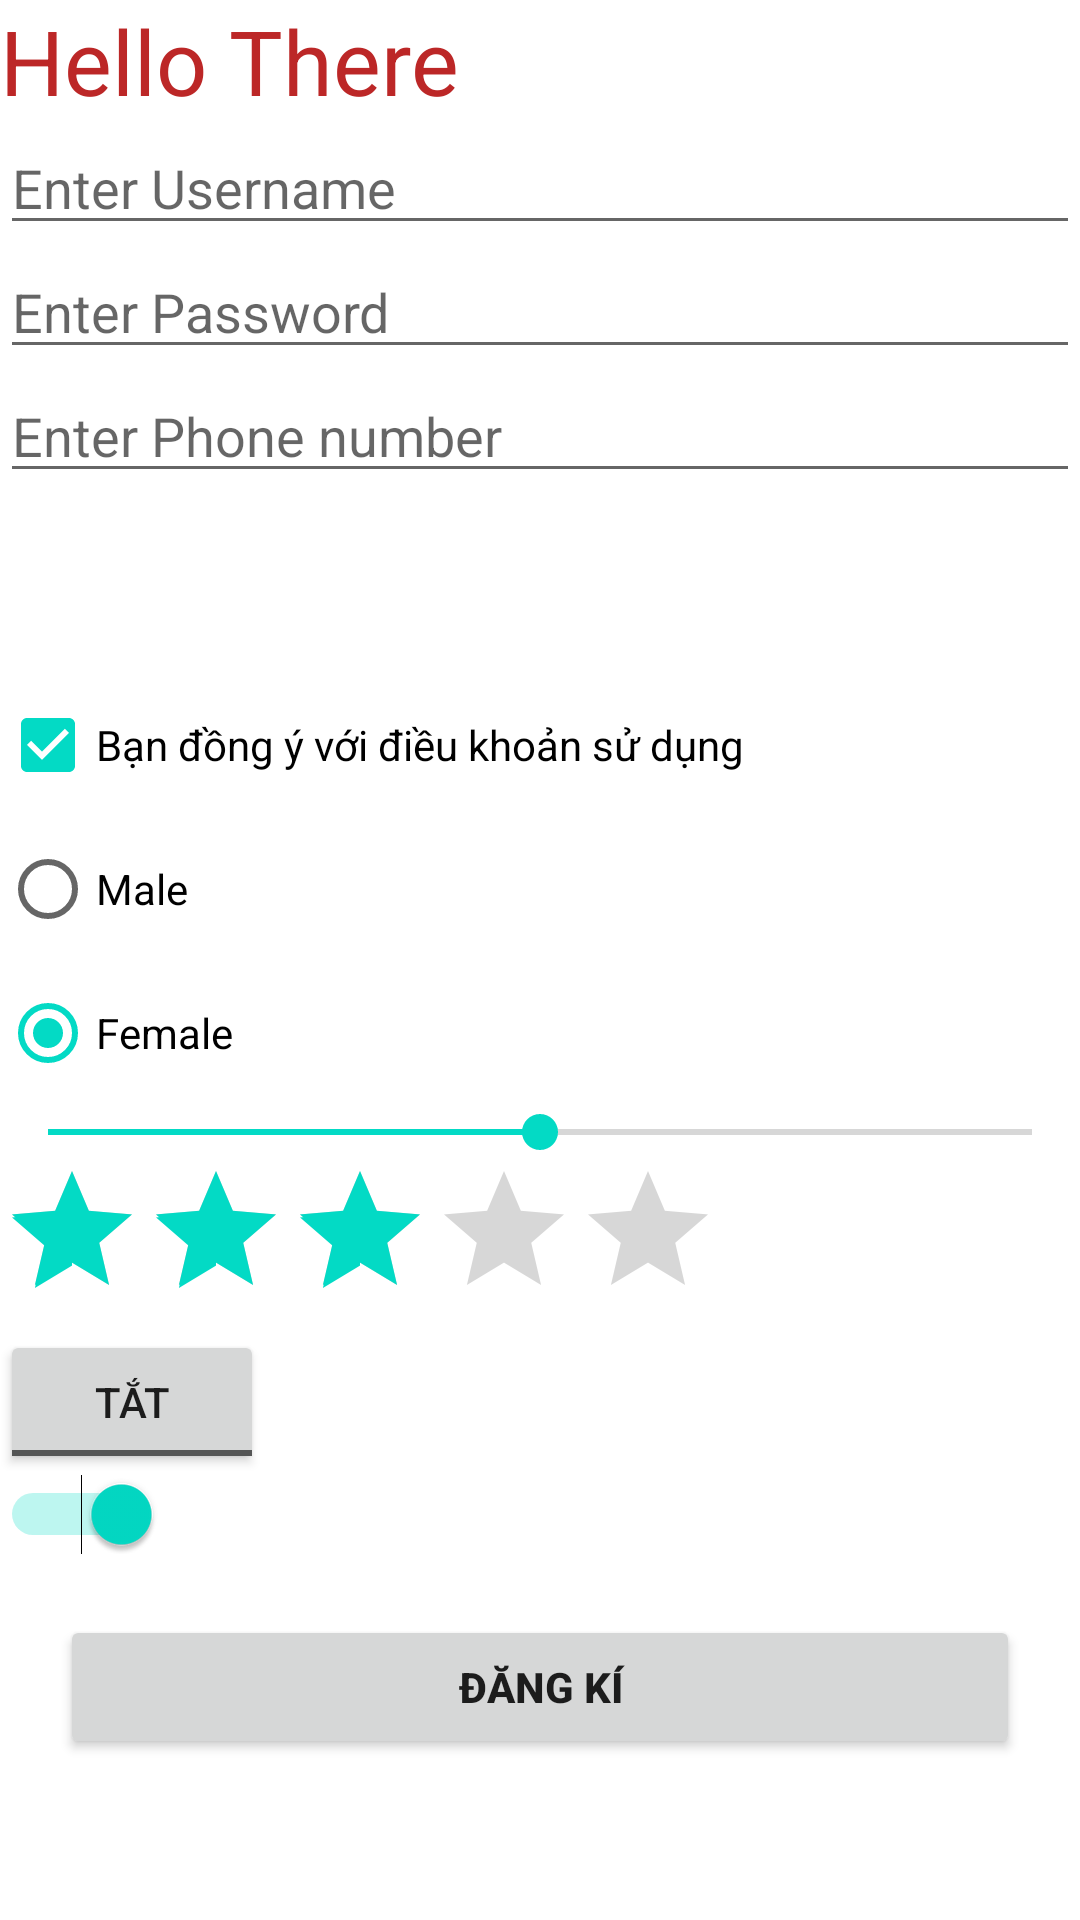

Write the Android layout XML for this screen, with the resource values it uses.
<!-- AndroidManifest.xml: application theme Theme.ViewControlDemo -->
<!-- res/layout/activity_view_control.xml -->
<?xml version="1.0" encoding="utf-8"?>
<LinearLayout xmlns:android="http://schemas.android.com/apk/res/android"
    xmlns:tools="http://schemas.android.com/tools"
    android:layout_width="match_parent"
    android:layout_height="match_parent"
    android:layout_margin="10dp"
    android:orientation="vertical"
    tools:context=".ViewControl">

    <TextView
        android:id="@+id/tvName"
        android:layout_width="wrap_content"
        android:layout_height="wrap_content"
        android:text="Hello There"
        android:textColor="#BC2727"
        android:textSize="30sp" />

    <EditText
        android:id="@+id/etName"
        android:layout_width="match_parent"
        android:layout_height="wrap_content"
        android:hint="Enter Username"
        android:inputType="text" />

    <EditText
        android:id="@+id/etPass"
        android:layout_width="match_parent"
        android:layout_height="wrap_content"
        android:hint="Enter Password"
        android:inputType="textPassword" />

    <EditText
        android:id="@+id/etPhoneNumber"
        android:layout_width="match_parent"
        android:layout_height="wrap_content"
        android:hint="Enter Phone number"
        android:inputType="number" />

    <ImageView
        android:layout_width="60dp"
        android:layout_height="60dp"
        android:src="@drawable/ic_baseline_account_circle_24" />

    <CheckBox
        android:id="@+id/cbOk"
        android:layout_width="wrap_content"
        android:layout_height="wrap_content"
        android:checked="true"
        android:text="Bạn đồng ý với điều khoản sử dụng" />

    <RadioGroup
        android:layout_width="wrap_content"
        android:layout_height="wrap_content">

        <RadioButton
            android:id="@+id/radioMale"
            android:layout_width="wrap_content"
            android:layout_height="wrap_content"
            android:text="Male" />

        <RadioButton
            android:id="@+id/radioFemail"
            android:layout_width="wrap_content"
            android:layout_height="wrap_content"
            android:checked="true"
            android:text="Female" />
    </RadioGroup>

    <SeekBar
        android:id="@+id/seeBar"
        android:layout_width="match_parent"
        android:layout_height="wrap_content"
        android:max="100"
        android:progress="50" />

    <RatingBar
        android:id="@+id/ratingBar"
        android:layout_width="wrap_content"
        android:layout_height="wrap_content"
        android:numStars="5"
        android:rating="3" />

    <ToggleButton
        android:id="@+id/toggleBtn"
        android:layout_width="wrap_content"
        android:layout_height="wrap_content"
        android:checked="false"
        android:textOff="Tắt"
        android:textOn="Bật" />

    <Switch
        android:id="@+id/switchNew"
        android:layout_width="wrap_content"
        android:layout_height="wrap_content"
        android:checked="true" />

    <Button
        android:id="@+id/btnDangKi"
        android:layout_width="match_parent"
        android:layout_height="wrap_content"
        android:layout_margin="20dp"
        android:text="Đăng Kí"
        android:textStyle="bold" />

</LinearLayout>
<!-- resources referenced by this layout -->
<resources>
  <style name="Theme.ViewControlDemo" parent="Theme.MaterialComponents.DayNight.DarkActionBar">
          
          <item name="colorPrimary">@color/purple_500</item>
          <item name="colorPrimaryVariant">@color/purple_700</item>
          <item name="colorOnPrimary">@color/white</item>
          
          <item name="colorSecondary">@color/teal_200</item>
          <item name="colorSecondaryVariant">@color/teal_700</item>
          <item name="colorOnSecondary">@color/black</item>
          
          <item name="android:statusBarColor" tools:targetApi="l">?attr/colorPrimaryVariant</item>
          
      </style>
  <!-- not gathered from this repository: default colours our renderer supplied (Android Studio template values) -->
  <color name="purple_500">#FF6200EE</color>
  <color name="purple_700">#FF3700B3</color>
  <color name="teal_200">#FF03DAC5</color>
  <color name="teal_700">#FF018786</color>
  <color name="black">#FF000000</color>
  <color name="white">#FFFFFFFF</color>
</resources>
